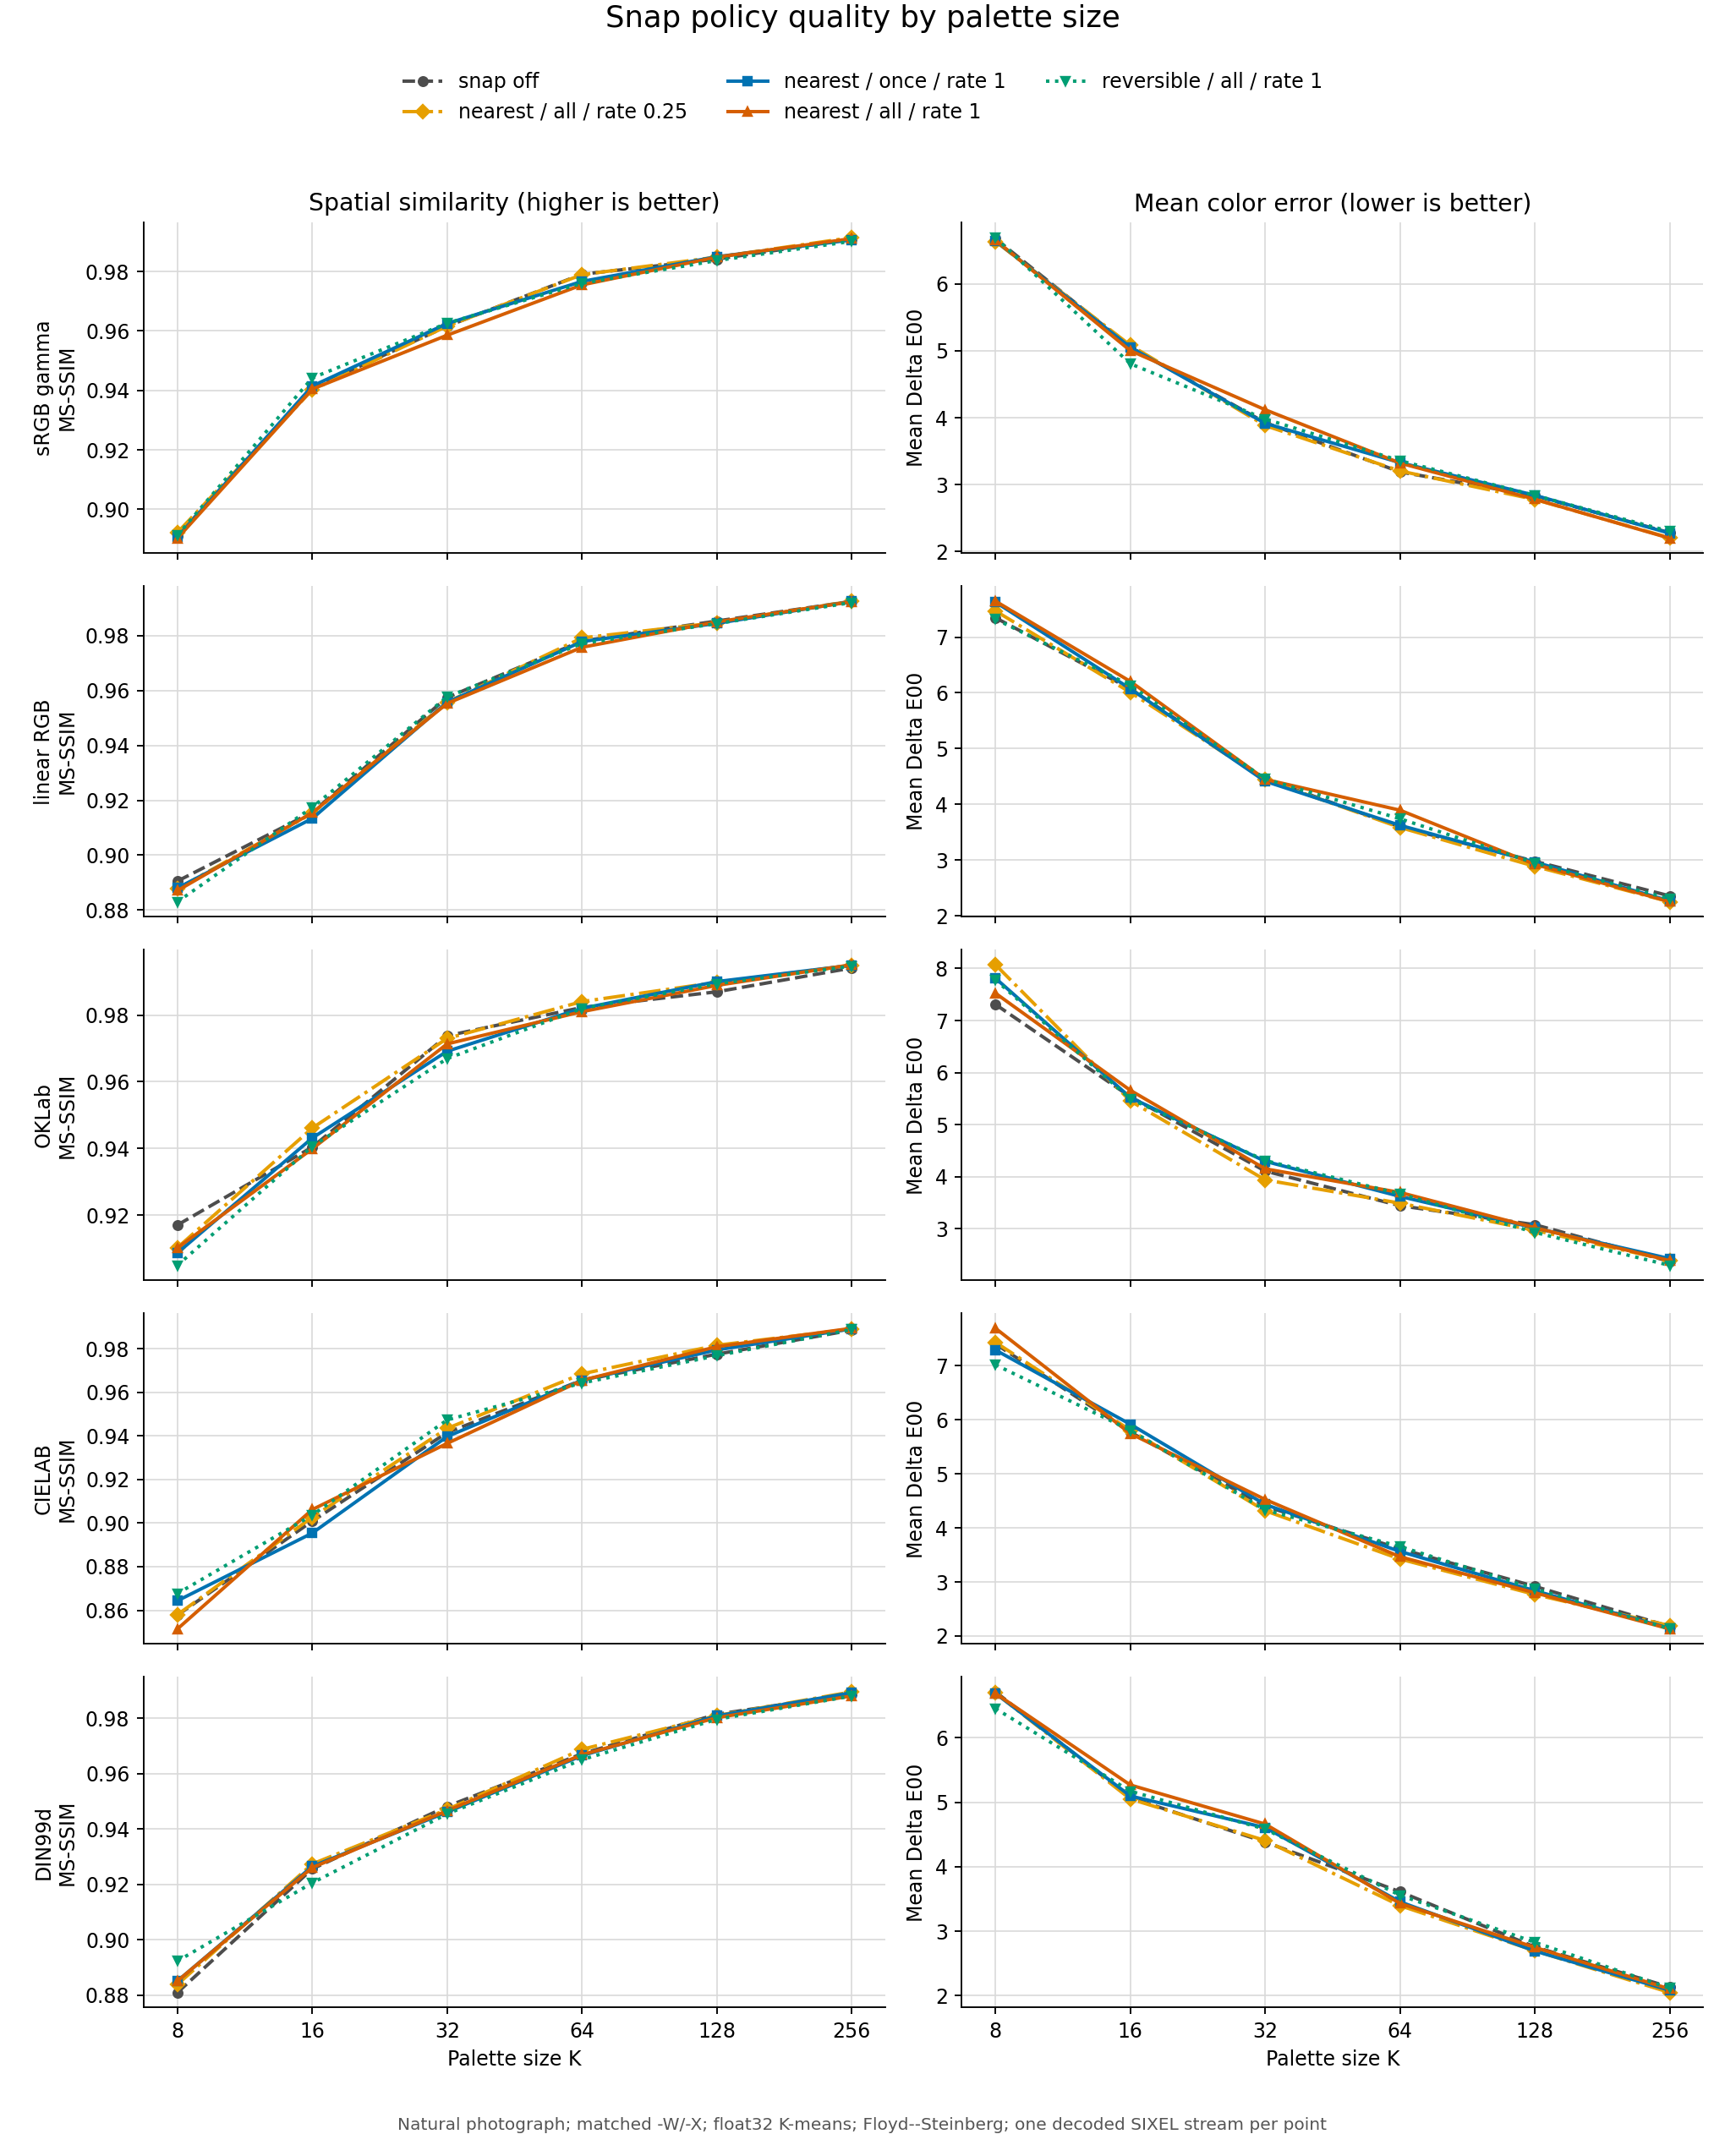

Values plotted in this chart, from the file beside it:
revision, platform, fixture_id, fixture_label, colors, colorspace, colorspace_label, config, label, enabled, policy, timing, rate, channel_l, MS-SSIM, Delta E00_mean, Delta Chroma_mean, palette_entries, palette_channels, unsafe_entries, unsafe_channels, unsafe_channel_fraction, mean_abs_roundtrip_drift, max_abs_roundtrip_drift
85a2674e53a2d7b75c6944b5a87b04ee9ea182b1, macOS-26.5.1-arm64-arm-64bit, natural-snake, natural photograph, 8, gamma, sRGB gamma, off, snap off, False, none, off, 0.0, 0.85, 0.891, 6.673, 5.953, 8, 24, 7, 13, 0.5417, 0.5417, 1
85a2674e53a2d7b75c6944b5a87b04ee9ea182b1, macOS-26.5.1-arm64-arm-64bit, natural-snake, natural photograph, 8, gamma, sRGB gamma, nearest-quarter, nearest / all / rate 0.25, True, nearest, all, 0.25, 0.85, 0.8922, 6.633, 5.955, 8, 24, 8, 13, 0.5417, 0.5417, 1
85a2674e53a2d7b75c6944b5a87b04ee9ea182b1, macOS-26.5.1-arm64-arm-64bit, natural-snake, natural photograph, 8, gamma, sRGB gamma, nearest-once, nearest / once / rate 1, True, nearest, once, 1.0, 0.85, 0.8907, 6.642, 5.875, 8, 24, 0, 0, 0.0, 0.0, 0
85a2674e53a2d7b75c6944b5a87b04ee9ea182b1, macOS-26.5.1-arm64-arm-64bit, natural-snake, natural photograph, 8, gamma, sRGB gamma, nearest-all, nearest / all / rate 1, True, nearest, all, 1.0, 0.85, 0.8903, 6.651, 5.849, 8, 24, 0, 0, 0.0, 0.0, 0
85a2674e53a2d7b75c6944b5a87b04ee9ea182b1, macOS-26.5.1-arm64-arm-64bit, natural-snake, natural photograph, 8, gamma, sRGB gamma, reversible-all, reversible / all / rate 1, True, reversible, all, 1.0, 0.85, 0.8913, 6.69, 5.943, 8, 24, 0, 0, 0.0, 0.0, 0
85a2674e53a2d7b75c6944b5a87b04ee9ea182b1, macOS-26.5.1-arm64-arm-64bit, natural-snake, natural photograph, 8, linear, linear RGB, off, snap off, False, none, off, 0.0, 0.85, 0.8905, 7.346, 8.183, 8, 24, 8, 16, 0.6667, 0.6667, 1
85a2674e53a2d7b75c6944b5a87b04ee9ea182b1, macOS-26.5.1-arm64-arm-64bit, natural-snake, natural photograph, 8, linear, linear RGB, nearest-quarter, nearest / all / rate 0.25, True, nearest, all, 0.25, 0.85, 0.8877, 7.469, 8.234, 8, 24, 4, 5, 0.2083, 0.2083, 1
85a2674e53a2d7b75c6944b5a87b04ee9ea182b1, macOS-26.5.1-arm64-arm-64bit, natural-snake, natural photograph, 8, linear, linear RGB, nearest-once, nearest / once / rate 1, True, nearest, once, 1.0, 0.85, 0.888, 7.627, 8.224, 8, 24, 0, 0, 0.0, 0.0, 0
85a2674e53a2d7b75c6944b5a87b04ee9ea182b1, macOS-26.5.1-arm64-arm-64bit, natural-snake, natural photograph, 8, linear, linear RGB, nearest-all, nearest / all / rate 1, True, nearest, all, 1.0, 0.85, 0.8871, 7.645, 8.253, 8, 24, 0, 0, 0.0, 0.0, 0
85a2674e53a2d7b75c6944b5a87b04ee9ea182b1, macOS-26.5.1-arm64-arm-64bit, natural-snake, natural photograph, 8, linear, linear RGB, reversible-all, reversible / all / rate 1, True, reversible, all, 1.0, 0.85, 0.883, 7.322, 8.186, 8, 24, 0, 0, 0.0, 0.0, 0
85a2674e53a2d7b75c6944b5a87b04ee9ea182b1, macOS-26.5.1-arm64-arm-64bit, natural-snake, natural photograph, 8, oklab, OKLab, off, snap off, False, none, off, 0.0, 0.85, 0.917, 7.309, 7.53, 8, 24, 8, 16, 0.6667, 0.6667, 1
85a2674e53a2d7b75c6944b5a87b04ee9ea182b1, macOS-26.5.1-arm64-arm-64bit, natural-snake, natural photograph, 8, oklab, OKLab, nearest-quarter, nearest / all / rate 0.25, True, nearest, all, 0.25, 0.85, 0.9102, 8.072, 7.532, 8, 24, 6, 13, 0.5417, 0.5417, 1
85a2674e53a2d7b75c6944b5a87b04ee9ea182b1, macOS-26.5.1-arm64-arm-64bit, natural-snake, natural photograph, 8, oklab, OKLab, nearest-once, nearest / once / rate 1, True, nearest, once, 1.0, 0.85, 0.9086, 7.813, 7.462, 8, 24, 0, 0, 0.0, 0.0, 0
85a2674e53a2d7b75c6944b5a87b04ee9ea182b1, macOS-26.5.1-arm64-arm-64bit, natural-snake, natural photograph, 8, oklab, OKLab, nearest-all, nearest / all / rate 1, True, nearest, all, 1.0, 0.85, 0.9101, 7.525, 7.284, 8, 24, 0, 0, 0.0, 0.0, 0
85a2674e53a2d7b75c6944b5a87b04ee9ea182b1, macOS-26.5.1-arm64-arm-64bit, natural-snake, natural photograph, 8, oklab, OKLab, reversible-all, reversible / all / rate 1, True, reversible, all, 1.0, 0.85, 0.9049, 7.781, 7.587, 8, 24, 0, 0, 0.0, 0.0, 0
85a2674e53a2d7b75c6944b5a87b04ee9ea182b1, macOS-26.5.1-arm64-arm-64bit, natural-snake, natural photograph, 8, cielab, CIELAB, off, snap off, False, none, off, 0.0, 0.85, 0.8578, 7.4, 6.146, 8, 24, 7, 14, 0.5833, 0.5833, 1
85a2674e53a2d7b75c6944b5a87b04ee9ea182b1, macOS-26.5.1-arm64-arm-64bit, natural-snake, natural photograph, 8, cielab, CIELAB, nearest-quarter, nearest / all / rate 0.25, True, nearest, all, 0.25, 0.85, 0.858, 7.43, 5.832, 8, 24, 7, 11, 0.4583, 0.4583, 1
85a2674e53a2d7b75c6944b5a87b04ee9ea182b1, macOS-26.5.1-arm64-arm-64bit, natural-snake, natural photograph, 8, cielab, CIELAB, nearest-once, nearest / once / rate 1, True, nearest, once, 1.0, 0.85, 0.8644, 7.288, 5.77, 8, 24, 0, 0, 0.0, 0.0, 0
85a2674e53a2d7b75c6944b5a87b04ee9ea182b1, macOS-26.5.1-arm64-arm-64bit, natural-snake, natural photograph, 8, cielab, CIELAB, nearest-all, nearest / all / rate 1, True, nearest, all, 1.0, 0.85, 0.8514, 7.69, 5.824, 8, 24, 0, 0, 0.0, 0.0, 0
85a2674e53a2d7b75c6944b5a87b04ee9ea182b1, macOS-26.5.1-arm64-arm-64bit, natural-snake, natural photograph, 8, cielab, CIELAB, reversible-all, reversible / all / rate 1, True, reversible, all, 1.0, 0.85, 0.8677, 7.015, 6.132, 8, 24, 0, 0, 0.0, 0.0, 0
85a2674e53a2d7b75c6944b5a87b04ee9ea182b1, macOS-26.5.1-arm64-arm-64bit, natural-snake, natural photograph, 8, din99d, DIN99d, off, snap off, False, none, off, 0.0, 0.85, 0.8809, 6.713, 5.778, 8, 24, 8, 17, 0.7083, 0.7083, 1
85a2674e53a2d7b75c6944b5a87b04ee9ea182b1, macOS-26.5.1-arm64-arm-64bit, natural-snake, natural photograph, 8, din99d, DIN99d, nearest-quarter, nearest / all / rate 0.25, True, nearest, all, 0.25, 0.85, 0.8839, 6.696, 5.932, 8, 24, 2, 2, 0.08333, 0.08333, 1
85a2674e53a2d7b75c6944b5a87b04ee9ea182b1, macOS-26.5.1-arm64-arm-64bit, natural-snake, natural photograph, 8, din99d, DIN99d, nearest-once, nearest / once / rate 1, True, nearest, once, 1.0, 0.85, 0.8851, 6.69, 6.035, 8, 24, 0, 0, 0.0, 0.0, 0
85a2674e53a2d7b75c6944b5a87b04ee9ea182b1, macOS-26.5.1-arm64-arm-64bit, natural-snake, natural photograph, 8, din99d, DIN99d, nearest-all, nearest / all / rate 1, True, nearest, all, 1.0, 0.85, 0.8851, 6.69, 6.035, 8, 24, 0, 0, 0.0, 0.0, 0
85a2674e53a2d7b75c6944b5a87b04ee9ea182b1, macOS-26.5.1-arm64-arm-64bit, natural-snake, natural photograph, 8, din99d, DIN99d, reversible-all, reversible / all / rate 1, True, reversible, all, 1.0, 0.85, 0.8923, 6.455, 5.883, 8, 24, 0, 0, 0.0, 0.0, 0
85a2674e53a2d7b75c6944b5a87b04ee9ea182b1, macOS-26.5.1-arm64-arm-64bit, natural-snake, natural photograph, 16, gamma, sRGB gamma, off, snap off, False, none, off, 0.0, 0.85, 0.9408, 5.055, 4.626, 16, 48, 15, 30, 0.625, 0.625, 1
85a2674e53a2d7b75c6944b5a87b04ee9ea182b1, macOS-26.5.1-arm64-arm-64bit, natural-snake, natural photograph, 16, gamma, sRGB gamma, nearest-quarter, nearest / all / rate 0.25, True, nearest, all, 0.25, 0.85, 0.9402, 5.081, 4.612, 16, 48, 13, 16, 0.3333, 0.3333, 1
85a2674e53a2d7b75c6944b5a87b04ee9ea182b1, macOS-26.5.1-arm64-arm-64bit, natural-snake, natural photograph, 16, gamma, sRGB gamma, nearest-once, nearest / once / rate 1, True, nearest, once, 1.0, 0.85, 0.9414, 5.051, 4.564, 16, 48, 0, 0, 0.0, 0.0, 0
85a2674e53a2d7b75c6944b5a87b04ee9ea182b1, macOS-26.5.1-arm64-arm-64bit, natural-snake, natural photograph, 16, gamma, sRGB gamma, nearest-all, nearest / all / rate 1, True, nearest, all, 1.0, 0.85, 0.9404, 5.002, 4.756, 16, 48, 0, 0, 0.0, 0.0, 0
85a2674e53a2d7b75c6944b5a87b04ee9ea182b1, macOS-26.5.1-arm64-arm-64bit, natural-snake, natural photograph, 16, gamma, sRGB gamma, reversible-all, reversible / all / rate 1, True, reversible, all, 1.0, 0.85, 0.9442, 4.806, 4.333, 16, 48, 0, 0, 0.0, 0.0, 0
85a2674e53a2d7b75c6944b5a87b04ee9ea182b1, macOS-26.5.1-arm64-arm-64bit, natural-snake, natural photograph, 16, linear, linear RGB, off, snap off, False, none, off, 0.0, 0.85, 0.9156, 6.073, 6.896, 16, 48, 14, 24, 0.5, 0.5, 1
85a2674e53a2d7b75c6944b5a87b04ee9ea182b1, macOS-26.5.1-arm64-arm-64bit, natural-snake, natural photograph, 16, linear, linear RGB, nearest-quarter, nearest / all / rate 0.25, True, nearest, all, 0.25, 0.85, 0.9153, 6.009, 6.826, 16, 48, 9, 12, 0.25, 0.25, 1
85a2674e53a2d7b75c6944b5a87b04ee9ea182b1, macOS-26.5.1-arm64-arm-64bit, natural-snake, natural photograph, 16, linear, linear RGB, nearest-once, nearest / once / rate 1, True, nearest, once, 1.0, 0.85, 0.9134, 6.073, 6.848, 16, 48, 0, 0, 0.0, 0.0, 0
85a2674e53a2d7b75c6944b5a87b04ee9ea182b1, macOS-26.5.1-arm64-arm-64bit, natural-snake, natural photograph, 16, linear, linear RGB, nearest-all, nearest / all / rate 1, True, nearest, all, 1.0, 0.85, 0.9155, 6.204, 6.739, 16, 48, 0, 0, 0.0, 0.0, 0
85a2674e53a2d7b75c6944b5a87b04ee9ea182b1, macOS-26.5.1-arm64-arm-64bit, natural-snake, natural photograph, 16, linear, linear RGB, reversible-all, reversible / all / rate 1, True, reversible, all, 1.0, 0.85, 0.9174, 6.135, 6.729, 16, 48, 0, 0, 0.0, 0.0, 0
85a2674e53a2d7b75c6944b5a87b04ee9ea182b1, macOS-26.5.1-arm64-arm-64bit, natural-snake, natural photograph, 16, oklab, OKLab, off, snap off, False, none, off, 0.0, 0.85, 0.9404, 5.536, 5.305, 16, 48, 16, 32, 0.6667, 0.6667, 1
85a2674e53a2d7b75c6944b5a87b04ee9ea182b1, macOS-26.5.1-arm64-arm-64bit, natural-snake, natural photograph, 16, oklab, OKLab, nearest-quarter, nearest / all / rate 0.25, True, nearest, all, 0.25, 0.85, 0.9461, 5.455, 5.271, 16, 48, 13, 20, 0.4167, 0.4167, 1
85a2674e53a2d7b75c6944b5a87b04ee9ea182b1, macOS-26.5.1-arm64-arm-64bit, natural-snake, natural photograph, 16, oklab, OKLab, nearest-once, nearest / once / rate 1, True, nearest, once, 1.0, 0.85, 0.9431, 5.521, 5.18, 16, 48, 0, 0, 0.0, 0.0, 0
85a2674e53a2d7b75c6944b5a87b04ee9ea182b1, macOS-26.5.1-arm64-arm-64bit, natural-snake, natural photograph, 16, oklab, OKLab, nearest-all, nearest / all / rate 1, True, nearest, all, 1.0, 0.85, 0.9399, 5.659, 5.298, 16, 48, 0, 0, 0.0, 0.0, 0
85a2674e53a2d7b75c6944b5a87b04ee9ea182b1, macOS-26.5.1-arm64-arm-64bit, natural-snake, natural photograph, 16, oklab, OKLab, reversible-all, reversible / all / rate 1, True, reversible, all, 1.0, 0.85, 0.9406, 5.493, 5.435, 16, 48, 0, 0, 0.0, 0.0, 0
85a2674e53a2d7b75c6944b5a87b04ee9ea182b1, macOS-26.5.1-arm64-arm-64bit, natural-snake, natural photograph, 16, cielab, CIELAB, off, snap off, False, none, off, 0.0, 0.85, 0.9009, 5.77, 4.665, 16, 48, 16, 29, 0.6042, 0.6042, 1
85a2674e53a2d7b75c6944b5a87b04ee9ea182b1, macOS-26.5.1-arm64-arm-64bit, natural-snake, natural photograph, 16, cielab, CIELAB, nearest-quarter, nearest / all / rate 0.25, True, nearest, all, 0.25, 0.85, 0.9027, 5.804, 4.679, 16, 48, 8, 12, 0.25, 0.25, 1
85a2674e53a2d7b75c6944b5a87b04ee9ea182b1, macOS-26.5.1-arm64-arm-64bit, natural-snake, natural photograph, 16, cielab, CIELAB, nearest-once, nearest / once / rate 1, True, nearest, once, 1.0, 0.85, 0.8954, 5.915, 4.558, 16, 48, 0, 0, 0.0, 0.0, 0
85a2674e53a2d7b75c6944b5a87b04ee9ea182b1, macOS-26.5.1-arm64-arm-64bit, natural-snake, natural photograph, 16, cielab, CIELAB, nearest-all, nearest / all / rate 1, True, nearest, all, 1.0, 0.85, 0.9062, 5.744, 4.634, 16, 48, 0, 0, 0.0, 0.0, 0
85a2674e53a2d7b75c6944b5a87b04ee9ea182b1, macOS-26.5.1-arm64-arm-64bit, natural-snake, natural photograph, 16, cielab, CIELAB, reversible-all, reversible / all / rate 1, True, reversible, all, 1.0, 0.85, 0.9037, 5.805, 4.71, 16, 48, 0, 0, 0.0, 0.0, 0
85a2674e53a2d7b75c6944b5a87b04ee9ea182b1, macOS-26.5.1-arm64-arm-64bit, natural-snake, natural photograph, 16, din99d, DIN99d, off, snap off, False, none, off, 0.0, 0.85, 0.9256, 5.071, 5.002, 16, 48, 16, 28, 0.5833, 0.5833, 1
85a2674e53a2d7b75c6944b5a87b04ee9ea182b1, macOS-26.5.1-arm64-arm-64bit, natural-snake, natural photograph, 16, din99d, DIN99d, nearest-quarter, nearest / all / rate 0.25, True, nearest, all, 0.25, 0.85, 0.9274, 5.051, 5.005, 16, 48, 12, 16, 0.3333, 0.3333, 1
85a2674e53a2d7b75c6944b5a87b04ee9ea182b1, macOS-26.5.1-arm64-arm-64bit, natural-snake, natural photograph, 16, din99d, DIN99d, nearest-once, nearest / once / rate 1, True, nearest, once, 1.0, 0.85, 0.9265, 5.097, 4.958, 16, 48, 0, 0, 0.0, 0.0, 0
85a2674e53a2d7b75c6944b5a87b04ee9ea182b1, macOS-26.5.1-arm64-arm-64bit, natural-snake, natural photograph, 16, din99d, DIN99d, nearest-all, nearest / all / rate 1, True, nearest, all, 1.0, 0.85, 0.9261, 5.268, 5.106, 16, 48, 0, 0, 0.0, 0.0, 0
85a2674e53a2d7b75c6944b5a87b04ee9ea182b1, macOS-26.5.1-arm64-arm-64bit, natural-snake, natural photograph, 16, din99d, DIN99d, reversible-all, reversible / all / rate 1, True, reversible, all, 1.0, 0.85, 0.9206, 5.172, 4.943, 16, 48, 0, 0, 0.0, 0.0, 0
85a2674e53a2d7b75c6944b5a87b04ee9ea182b1, macOS-26.5.1-arm64-arm-64bit, natural-snake, natural photograph, 32, gamma, sRGB gamma, off, snap off, False, none, off, 0.0, 0.85, 0.9616, 3.926, 3.527, 32, 96, 26, 53, 0.5521, 0.5521, 1
85a2674e53a2d7b75c6944b5a87b04ee9ea182b1, macOS-26.5.1-arm64-arm-64bit, natural-snake, natural photograph, 32, gamma, sRGB gamma, nearest-quarter, nearest / all / rate 0.25, True, nearest, all, 0.25, 0.85, 0.9616, 3.883, 3.527, 32, 96, 19, 26, 0.2708, 0.2708, 1
85a2674e53a2d7b75c6944b5a87b04ee9ea182b1, macOS-26.5.1-arm64-arm-64bit, natural-snake, natural photograph, 32, gamma, sRGB gamma, nearest-once, nearest / once / rate 1, True, nearest, once, 1.0, 0.85, 0.9625, 3.916, 3.533, 32, 96, 0, 0, 0.0, 0.0, 0
85a2674e53a2d7b75c6944b5a87b04ee9ea182b1, macOS-26.5.1-arm64-arm-64bit, natural-snake, natural photograph, 32, gamma, sRGB gamma, nearest-all, nearest / all / rate 1, True, nearest, all, 1.0, 0.85, 0.9585, 4.119, 3.838, 32, 96, 0, 0, 0.0, 0.0, 0
85a2674e53a2d7b75c6944b5a87b04ee9ea182b1, macOS-26.5.1-arm64-arm-64bit, natural-snake, natural photograph, 32, gamma, sRGB gamma, reversible-all, reversible / all / rate 1, True, reversible, all, 1.0, 0.85, 0.9626, 3.981, 3.679, 32, 96, 0, 0, 0.0, 0.0, 0
85a2674e53a2d7b75c6944b5a87b04ee9ea182b1, macOS-26.5.1-arm64-arm-64bit, natural-snake, natural photograph, 32, linear, linear RGB, off, snap off, False, none, off, 0.0, 0.85, 0.9575, 4.457, 5.055, 32, 96, 31, 60, 0.625, 0.625, 1
85a2674e53a2d7b75c6944b5a87b04ee9ea182b1, macOS-26.5.1-arm64-arm-64bit, natural-snake, natural photograph, 32, linear, linear RGB, nearest-quarter, nearest / all / rate 0.25, True, nearest, all, 0.25, 0.85, 0.9557, 4.441, 4.923, 32, 96, 21, 31, 0.3229, 0.3229, 1
85a2674e53a2d7b75c6944b5a87b04ee9ea182b1, macOS-26.5.1-arm64-arm-64bit, natural-snake, natural photograph, 32, linear, linear RGB, nearest-once, nearest / once / rate 1, True, nearest, once, 1.0, 0.85, 0.9557, 4.413, 4.993, 32, 96, 0, 0, 0.0, 0.0, 0
85a2674e53a2d7b75c6944b5a87b04ee9ea182b1, macOS-26.5.1-arm64-arm-64bit, natural-snake, natural photograph, 32, linear, linear RGB, nearest-all, nearest / all / rate 1, True, nearest, all, 1.0, 0.85, 0.9553, 4.448, 5.111, 32, 96, 0, 0, 0.0, 0.0, 0
85a2674e53a2d7b75c6944b5a87b04ee9ea182b1, macOS-26.5.1-arm64-arm-64bit, natural-snake, natural photograph, 32, linear, linear RGB, reversible-all, reversible / all / rate 1, True, reversible, all, 1.0, 0.85, 0.9577, 4.455, 5.085, 32, 96, 0, 0, 0.0, 0.0, 0
... 90 more rows
